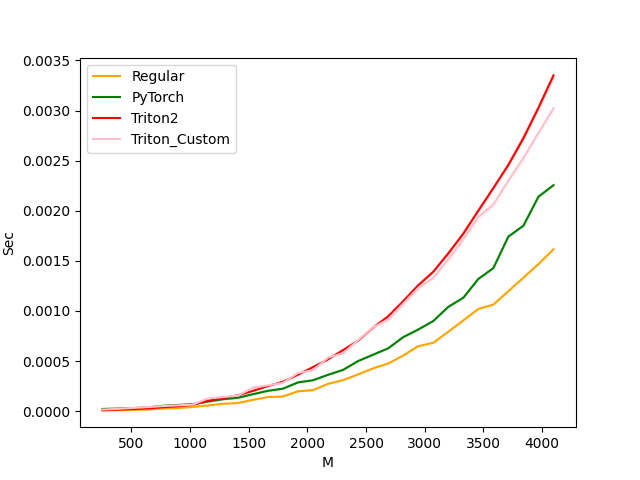

The data file committed next to this chart (first rows):
M, N, K, Regular, PyTorch, Triton2, Triton_Custom
256, 256, 256, 0.000009, 0.000023, 0.000010, 0.000016
384, 384, 384, 0.000010, 0.000027, 0.000016, 0.000024
512, 512, 512, 0.000013, 0.000031, 0.000021, 0.000033
640, 640, 640, 0.000017, 0.000039, 0.000028, 0.000041
768, 768, 768, 0.000028, 0.000054, 0.000040, 0.000051
896, 896, 896, 0.000032, 0.000062, 0.000049, 0.000058
1024, 1024, 1024, 0.000043, 0.000071, 0.000063, 0.000066
1152, 1152, 1152, 0.000057, 0.000096, 0.000104, 0.000127
1280, 1280, 1280, 0.000074, 0.000120, 0.000129, 0.000141
1408, 1408, 1408, 0.000082, 0.000134, 0.000160, 0.000156
1536, 1536, 1536, 0.000114, 0.000170, 0.000203, 0.000234
1664, 1664, 1664, 0.000141, 0.000204, 0.000251, 0.000258
1792, 1792, 1792, 0.000147, 0.000225, 0.000295, 0.000284
1920, 1920, 1920, 0.000199, 0.000288, 0.000365, 0.000381
2048, 2048, 2048, 0.000211, 0.000309, 0.000440, 0.000410
2176, 2176, 2176, 0.000273, 0.000364, 0.000518, 0.000535
2304, 2304, 2304, 0.000310, 0.000413, 0.000610, 0.000579
2432, 2432, 2432, 0.000368, 0.000501, 0.000705, 0.000709
2560, 2560, 2560, 0.000428, 0.000564, 0.000835, 0.000837
2688, 2688, 2688, 0.000476, 0.000628, 0.000946, 0.000915
2816, 2816, 2816, 0.000556, 0.000739, 0.001098, 0.001072
2944, 2944, 2944, 0.000649, 0.000815, 0.001256, 0.001229
3072, 3072, 3072, 0.000683, 0.000900, 0.001391, 0.001330
3200, 3200, 3200, 0.000794, 0.001041, 0.001574, 0.001517
3328, 3328, 3328, 0.000906, 0.001133, 0.001773, 0.001716
3456, 3456, 3456, 0.001021, 0.001320, 0.002001, 0.001939
3584, 3584, 3584, 0.001064, 0.001428, 0.002227, 0.002062
3712, 3712, 3712, 0.001198, 0.001743, 0.002458, 0.002301
3840, 3840, 3840, 0.001333, 0.001851, 0.002723, 0.002527
3968, 3968, 3968, 0.001468, 0.002141, 0.003028, 0.002777
4096, 4096, 4096, 0.001616, 0.002256, 0.003351, 0.003023
